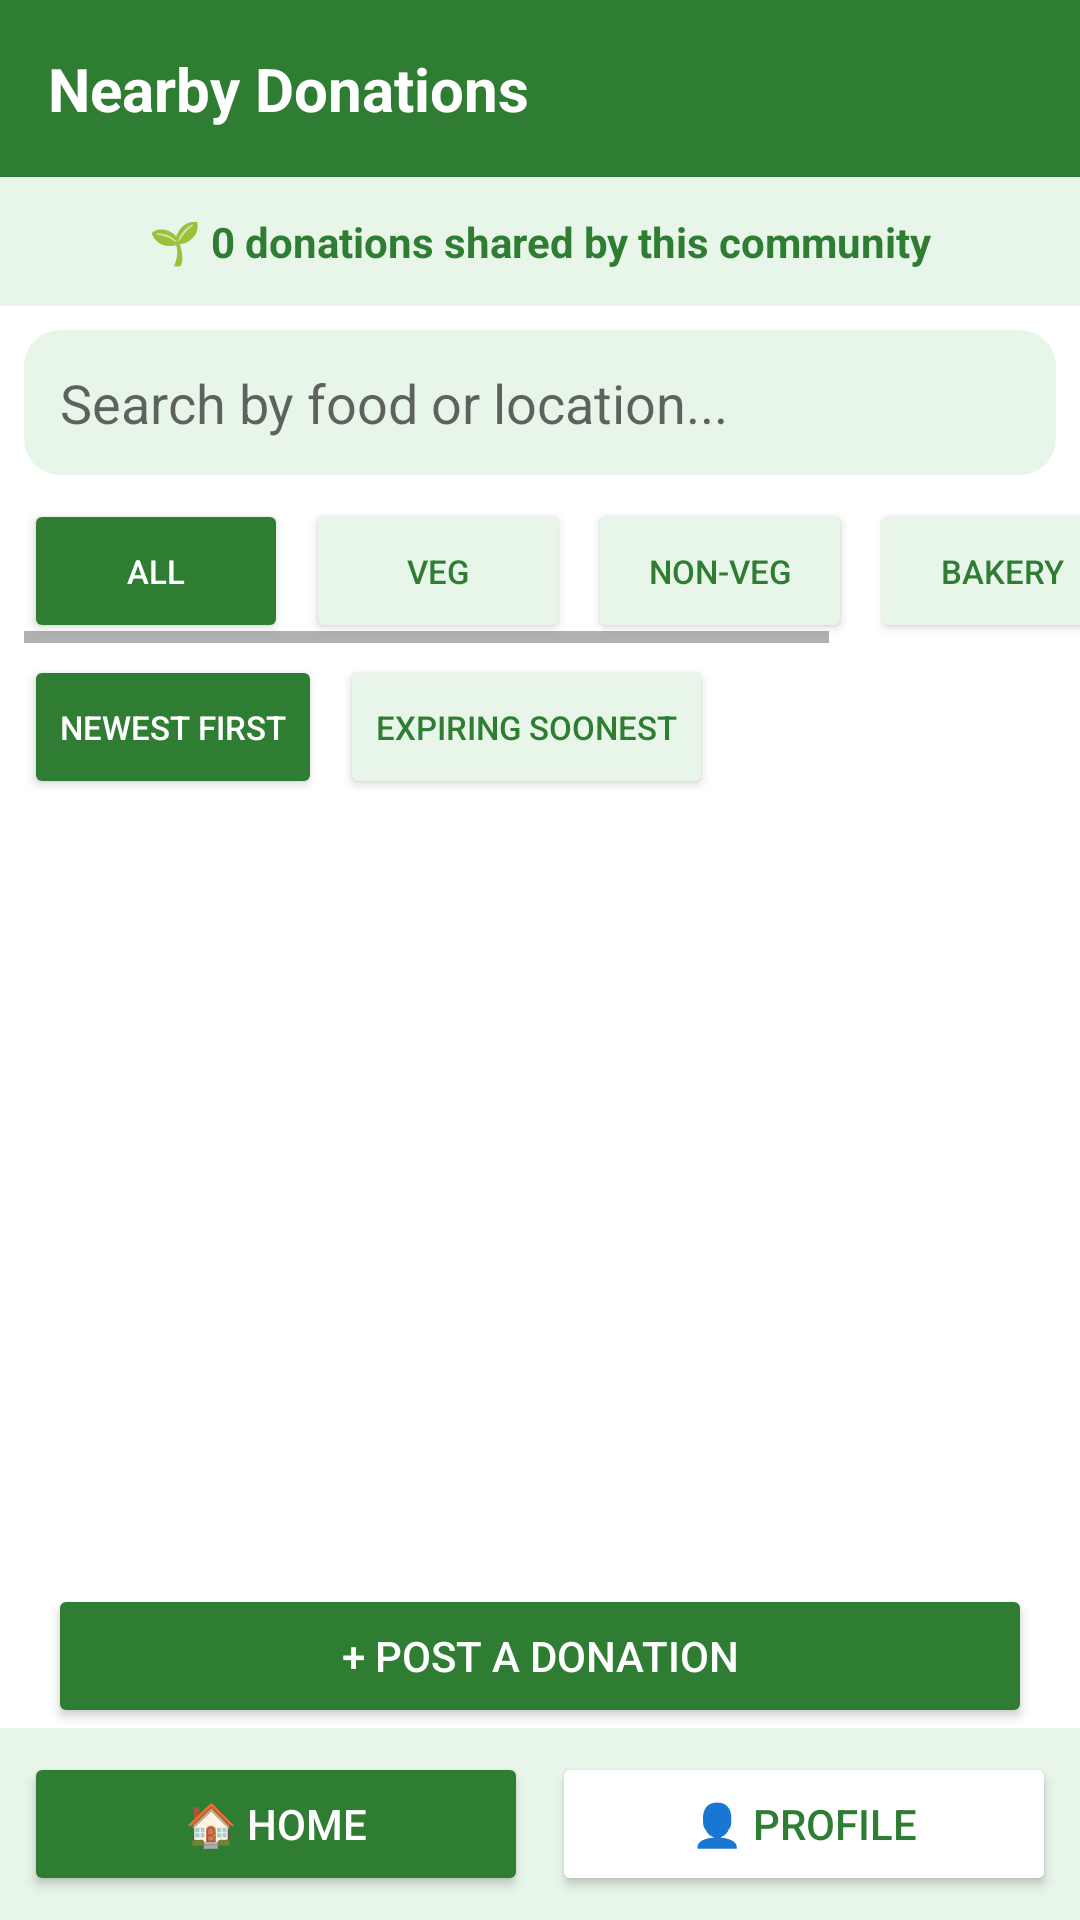

Reconstruct the res/layout file that produces this screen, plus the resources it refers to.
<!-- AndroidManifest.xml: application theme Theme.FoodBridge -->
<!-- res/layout/activity_home.xml -->
<?xml version="1.0" encoding="utf-8"?>
<LinearLayout xmlns:android="http://schemas.android.com/apk/res/android"
    android:layout_width="match_parent"
    android:layout_height="match_parent"
    android:orientation="vertical"
    android:background="@color/white">

    <TextView
        android:layout_width="match_parent"
        android:layout_height="wrap_content"
        android:text="Nearby Donations"
        android:textSize="20sp"
        android:textStyle="bold"
        android:textColor="@color/white"
        android:background="@color/green_primary"
        android:padding="16dp" />

    <TextView
        android:id="@+id/impactCounterText"
        android:layout_width="match_parent"
        android:layout_height="wrap_content"
        android:text="🌱 0 donations shared by this community"
        android:textSize="14sp"
        android:textStyle="bold"
        android:textColor="@color/green_primary"
        android:background="@color/green_light"
        android:padding="12dp"
        android:gravity="center" />

    <EditText
        android:id="@+id/searchInput"
        android:layout_width="match_parent"
        android:layout_height="wrap_content"
        android:hint="Search by food or location..."
        android:padding="12dp"
        android:layout_margin="8dp"
        android:background="@drawable/rounded_input_bg" />

    <HorizontalScrollView
        android:layout_width="match_parent"
        android:layout_height="wrap_content"
        android:paddingBottom="4dp"
        android:paddingStart="8dp">

        <LinearLayout
            android:layout_width="wrap_content"
            android:layout_height="wrap_content"
            android:orientation="horizontal">

            <Button
                android:id="@+id/filterAllButton"
                android:layout_width="wrap_content"
                android:layout_height="wrap_content"
                android:layout_marginEnd="6dp"
                android:text="All"
                android:textSize="11sp"
                android:backgroundTint="@color/green_primary"
                android:textColor="@color/white" />

            <Button
                android:id="@+id/filterVegButton"
                android:layout_width="wrap_content"
                android:layout_height="wrap_content"
                android:layout_marginEnd="6dp"
                android:text="Veg"
                android:textSize="11sp"
                android:backgroundTint="@color/green_light"
                android:textColor="@color/green_primary" />

            <Button
                android:id="@+id/filterNonVegButton"
                android:layout_width="wrap_content"
                android:layout_height="wrap_content"
                android:layout_marginEnd="6dp"
                android:text="Non-Veg"
                android:textSize="11sp"
                android:backgroundTint="@color/green_light"
                android:textColor="@color/green_primary" />

            <Button
                android:id="@+id/filterBakeryButton"
                android:layout_width="wrap_content"
                android:layout_height="wrap_content"
                android:layout_marginEnd="6dp"
                android:text="Bakery"
                android:textSize="11sp"
                android:backgroundTint="@color/green_light"
                android:textColor="@color/green_primary" />

            <Button
                android:id="@+id/filterCookedButton"
                android:layout_width="wrap_content"
                android:layout_height="wrap_content"
                android:text="Cooked"
                android:textSize="11sp"
                android:backgroundTint="@color/green_light"
                android:textColor="@color/green_primary" />

        </LinearLayout>

    </HorizontalScrollView>

    <LinearLayout
        android:layout_width="match_parent"
        android:layout_height="wrap_content"
        android:orientation="horizontal"
        android:paddingStart="8dp"
        android:paddingBottom="4dp">

        <Button
            android:id="@+id/sortNewestButton"
            android:layout_width="wrap_content"
            android:layout_height="wrap_content"
            android:layout_marginEnd="6dp"
            android:text="Newest First"
            android:textSize="11sp"
            android:backgroundTint="@color/green_primary"
            android:textColor="@color/white" />

        <Button
            android:id="@+id/sortExpiringButton"
            android:layout_width="wrap_content"
            android:layout_height="wrap_content"
            android:text="Expiring Soonest"
            android:textSize="11sp"
            android:backgroundTint="@color/green_light"
            android:textColor="@color/green_primary" />

    </LinearLayout>

    <ListView
        android:id="@+id/donationListView"
        android:layout_width="match_parent"
        android:layout_height="0dp"
        android:layout_weight="1"
        android:divider="@color/green_light"
        android:dividerHeight="1dp"
        android:padding="8dp" />

    <Button
        android:id="@+id/postDonationButton"
        android:layout_width="match_parent"
        android:layout_height="wrap_content"
        android:text="+ Post a Donation"
        android:backgroundTint="@color/green_primary"
        android:textColor="@color/white"
        android:layout_marginStart="16dp"
        android:layout_marginEnd="16dp"
        android:layout_marginTop="8dp" />

    <LinearLayout
        android:layout_width="match_parent"
        android:layout_height="wrap_content"
        android:orientation="horizontal"
        android:background="@color/green_light"
        android:padding="8dp">

        <Button
            android:id="@+id/navHomeButton"
            android:layout_width="0dp"
            android:layout_height="wrap_content"
            android:layout_weight="1"
            android:text="🏠 Home"
            android:backgroundTint="@color/green_primary"
            android:textColor="@color/white" />

        <Button
            android:id="@+id/navProfileButton"
            android:layout_width="0dp"
            android:layout_height="wrap_content"
            android:layout_weight="1"
            android:layout_marginStart="8dp"
            android:text="👤 Profile"
            android:backgroundTint="@color/white"
            android:textColor="@color/green_primary" />

    </LinearLayout>

</LinearLayout>
<!-- resources referenced by this layout -->
<resources>
  <color name="green_light">#E8F5E9</color>
  <color name="green_primary">#2E7D32</color>
  <color name="white">#FFFFFF</color>
  <!-- drawable rounded_input_bg (drawable) -->
  <?xml version="1.0" encoding="utf-8"?>
  <shape xmlns:android="http://schemas.android.com/apk/res/android">
      <solid android:color="@color/green_light" />
      <corners android:radius="12dp" />
      <padding android:left="4dp" android:right="4dp" android:top="4dp" android:bottom="4dp" />
  </shape>
  <style name="Theme.FoodBridge" parent="Theme.AppCompat.DayNight.NoActionBar">
          <item name="colorPrimary">@color/green_primary</item>
          <item name="colorPrimaryDark">@color/green_primary</item>
          <item name="colorAccent">@color/green_primary</item>
          <item name="android:windowBackground">@color/dark_background</item>
      </style>
  <color name="dark_background">#FFFFFF</color>
</resources>
